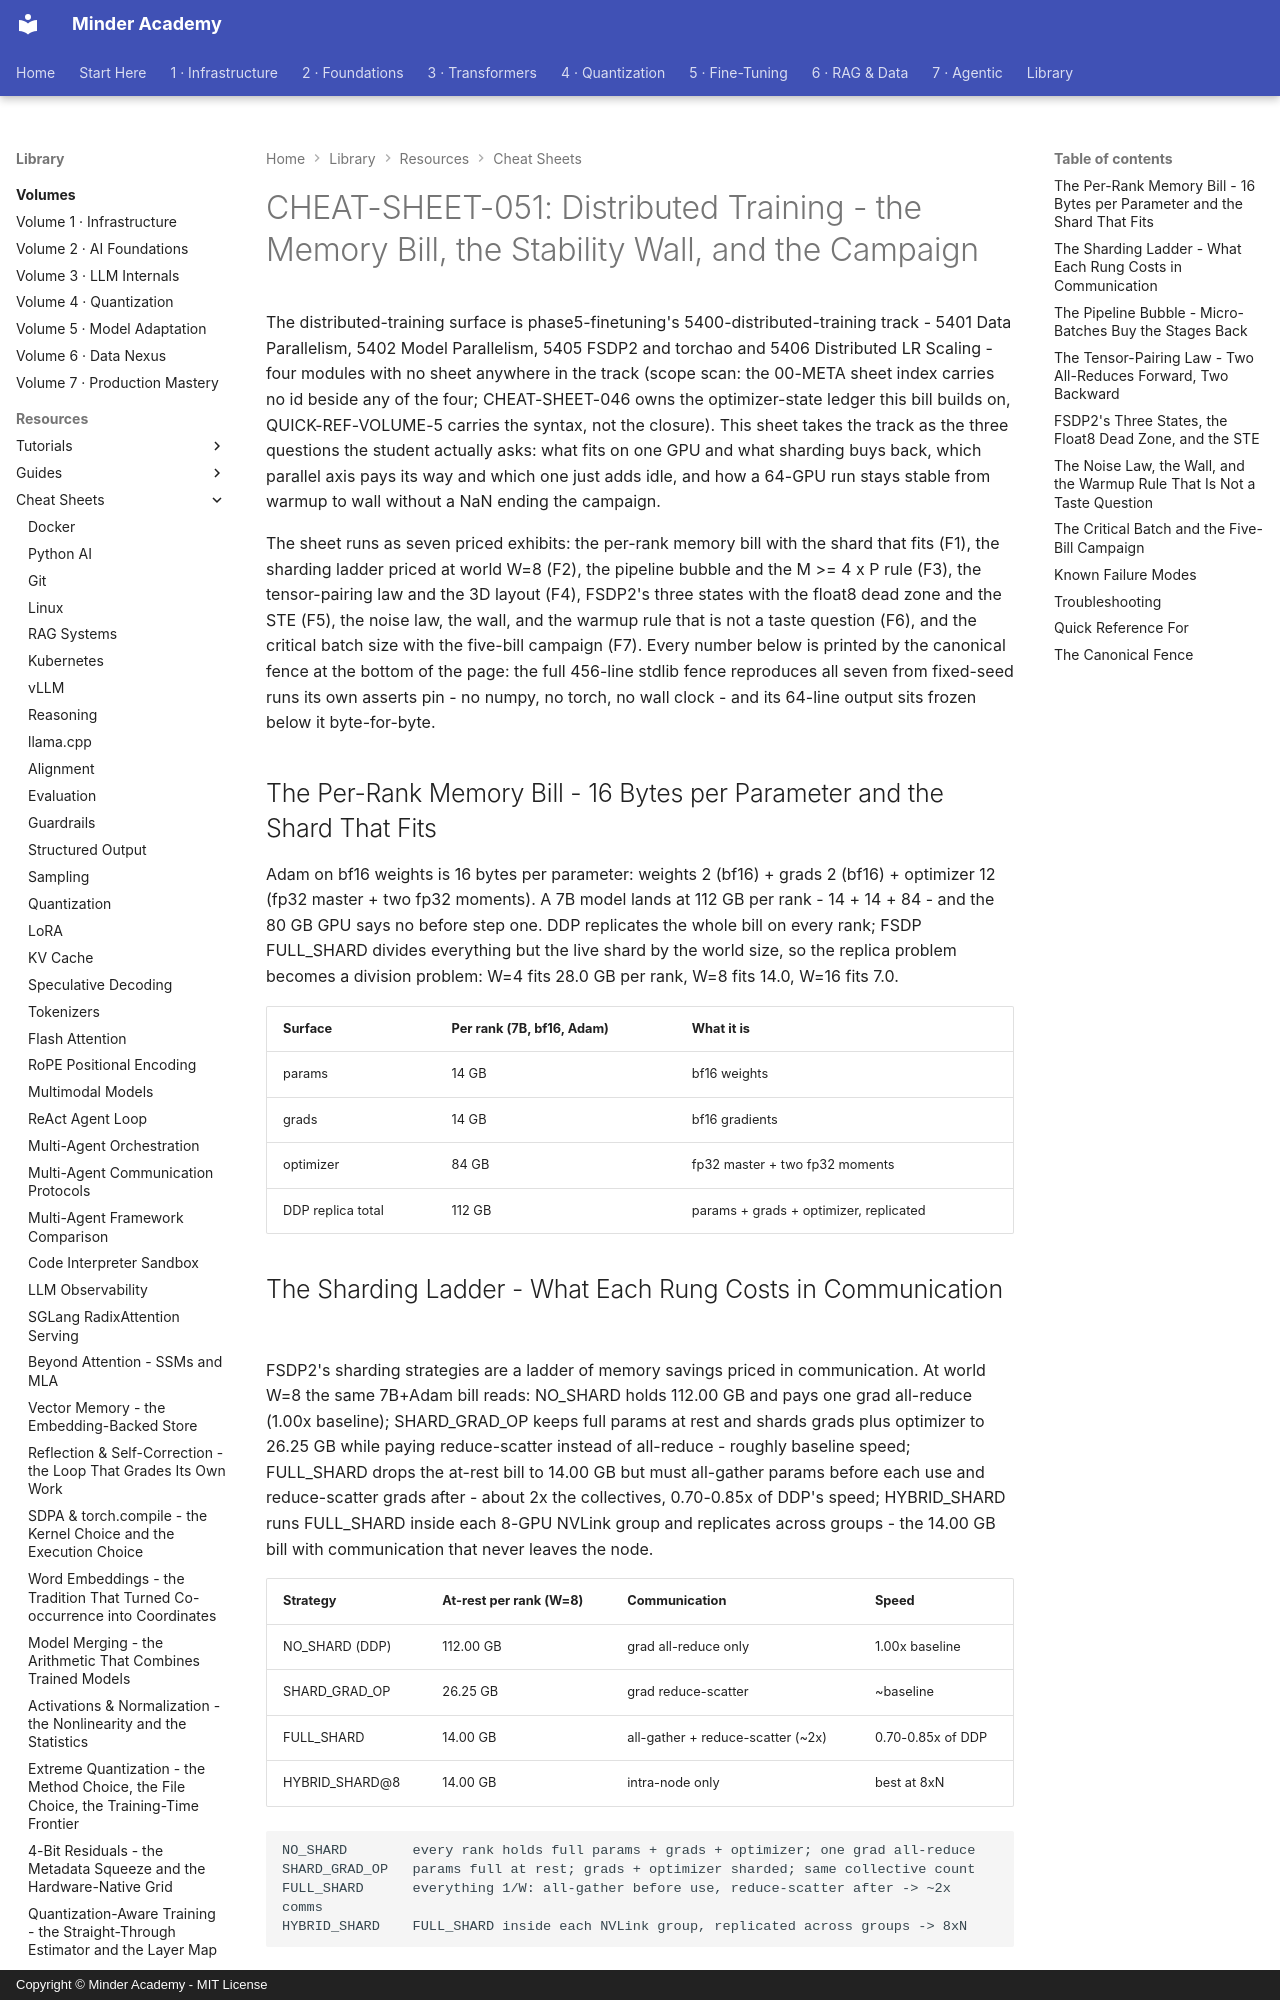

repository: minderhq/academy · page: learning-resources/cheat-sheets/CHEAT-SHEET-051-Distributed-Training/index.html · generator: mkdocs · copyright: Copyright © Minder Academy - MIT License

---
Document ID: CHEAT-SHEET-051
Title: "CHEAT-SHEET-051: Distributed Training - the Memory Bill, the Stability Wall, and the Campaign"
Last Updated: 2026-10-12
Status: Complete
Difficulty: Intermediate
Tags: ['cheatsheet', 'distributed', 'fsdp', 'training']
---

# CHEAT-SHEET-051: Distributed Training - the Memory Bill, the Stability Wall, and the Campaign

The distributed-training surface is phase5-finetuning's 5400-distributed-training track - 5401 Data Parallelism, 5402 Model Parallelism, 5405 FSDP2 and torchao and 5406 Distributed LR Scaling - four modules with no sheet anywhere in the track (scope scan: the 00-META sheet index carries no id beside any of the four; CHEAT-SHEET-046 owns the optimizer-state ledger this bill builds on, QUICK-REF-VOLUME-5 carries the syntax, not the closure). This sheet takes the track as the three questions the student actually asks: what fits on one GPU and what sharding buys back, which parallel axis pays its way and which one just adds idle, and how a 64-GPU run stays stable from warmup to wall without a NaN ending the campaign.

The sheet runs as seven priced exhibits: the per-rank memory bill with the shard that fits (F1), the sharding ladder priced at world W=8 (F2), the pipeline bubble and the M >= 4 x P rule (F3), the tensor-pairing law and the 3D layout (F4), FSDP2's three states with the float8 dead zone and the STE (F5), the noise law, the wall, and the warmup rule that is not a taste question (F6), and the critical batch size with the five-bill campaign (F7). Every number below is printed by the canonical fence at the bottom of the page: the full 456-line stdlib fence reproduces all seven from fixed-seed runs its own asserts pin - no numpy, no torch, no wall clock - and its 64-line output sits frozen below it byte-for-byte.

## The Per-Rank Memory Bill - 16 Bytes per Parameter and the Shard That Fits

Adam on bf16 weights is 16 bytes per parameter: weights 2 (bf16) + grads 2 (bf16) + optimizer 12 (fp32 master + two fp32 moments). A 7B model lands at 112 GB per rank - 14 + 14 + 84 - and the 80 GB GPU says no before step one. DDP replicates the whole bill on every rank; FSDP FULL_SHARD divides everything but the live shard by the world size, so the replica problem becomes a division problem: W=4 fits 28.0 GB per rank, W=8 fits 14.0, W=16 fits 7.0.

| Surface | Per rank (7B, bf16, Adam) | What it is |
| --- | --- | --- |
| params | 14 GB | bf16 weights |
| grads | 14 GB | bf16 gradients |
| optimizer | 84 GB | fp32 master + two fp32 moments |
| DDP replica total | 112 GB | params + grads + optimizer, replicated |

## The Sharding Ladder - What Each Rung Costs in Communication

FSDP2's sharding strategies are a ladder of memory savings priced in communication. At world W=8 the same 7B+Adam bill reads: NO_SHARD holds 112.00 GB and pays one grad all-reduce (1.00x baseline); SHARD_GRAD_OP keeps full params at rest and shards grads plus optimizer to 26.25 GB while paying reduce-scatter instead of all-reduce - roughly baseline speed; FULL_SHARD drops the at-rest bill to 14.00 GB but must all-gather params before each use and reduce-scatter grads after - about 2x the collectives, 0.70-0.85x of DDP's speed; HYBRID_SHARD runs FULL_SHARD inside each 8-GPU NVLink group and replicates across groups - the 14.00 GB bill with communication that never leaves the node.

| Strategy | At-rest per rank (W=8) | Communication | Speed |
| --- | --- | --- | --- |
| NO_SHARD (DDP) | 112.00 GB | grad all-reduce only | 1.00x baseline |
| SHARD_GRAD_OP | 26.25 GB | grad reduce-scatter | ~baseline |
| FULL_SHARD | 14.00 GB | all-gather + reduce-scatter (~2x) | 0.70-0.85x of DDP |
| HYBRID_SHARD@8 | 14.00 GB | intra-node only | best at 8xN |

```text
NO_SHARD        every rank holds full params + grads + optimizer; one grad all-reduce
SHARD_GRAD_OP   params full at rest; grads + optimizer sharded; same collective count
FULL_SHARD      everything 1/W: all-gather before use, reduce-scatter after -> ~2x comms
HYBRID_SHARD    FULL_SHARD inside each NVLink group, replicated across groups -> 8xN
```
